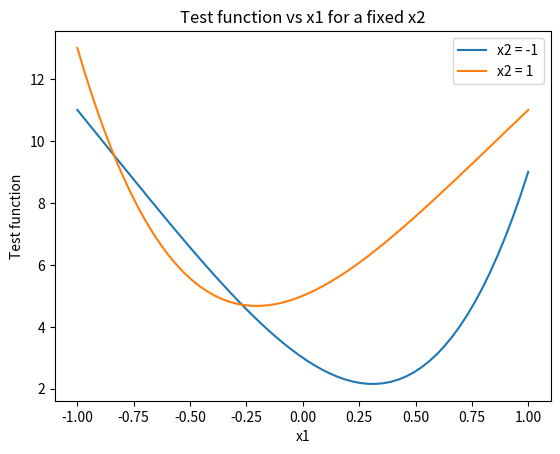

Write Python code to recreate this figure.
import matplotlib.pyplot as plt
import numpy as np

def f(x1,x2):
    return np.power(np.subtract(x2,x1),4) + 8*np.multiply(x1,x2) - x1 + x2 +3

x1 = np.linspace(-1,1,60,endpoint=True).reshape((60,1))

y11 = [f(i,-1) for i in x1]
y12 = [f(i,1) for i in x1]

plt.plot(x1,y11,label="x2 = -1")
plt.plot(x1,y12,label="x2 = 1")
plt.xlabel("x1")
plt.ylabel("Test function")
plt.title("Test function vs x1 for a fixed x2")
plt.legend()
plt.show()